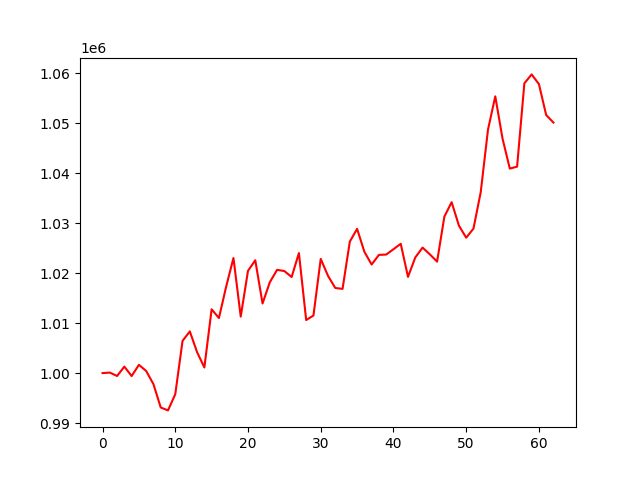

Source data for this figure (header and first rows):
account_value, date, daily_return
1000000, 2024-01-03, 
1000105, 2024-01-04, 0.0001046
999423, 2024-01-05, -0.0006818
1001301, 2024-01-08, 0.001879
999413, 2024-01-09, -0.001885
1001655, 2024-01-10, 0.002243
1000424, 2024-01-11, -0.001229
997785, 2024-01-12, -0.002638
993116, 2024-01-16, -0.004679
992533, 2024-01-17, -0.0005865
995780, 2024-01-18, 0.003271
1006455, 2024-01-19, 0.01072
1008353, 2024-01-22, 0.001886
1004189, 2024-01-23, -0.004129
1001128, 2024-01-24, -0.003049
1012784, 2024-01-25, 0.01164
1011021, 2024-01-26, -0.00174
1017329, 2024-01-29, 0.00624
1023045, 2024-01-30, 0.005618
1011316, 2024-01-31, -0.01146
1020482, 2024-02-01, 0.009063
1022589, 2024-02-02, 0.002064
1013941, 2024-02-05, -0.008457
1018189, 2024-02-06, 0.00419
1020679, 2024-02-07, 0.002446
1020431, 2024-02-08, -0.0002429
1019242, 2024-02-09, -0.001166
1024033, 2024-02-12, 0.004701
1010624, 2024-02-13, -0.01309
1011529, 2024-02-14, 0.0008957
1022871, 2024-02-15, 0.01121
1019481, 2024-02-16, -0.003314
1017042, 2024-02-20, -0.002393
1016863, 2024-02-21, -0.0001758
1026327, 2024-02-22, 0.009307
1028885, 2024-02-23, 0.002493
1024299, 2024-02-26, -0.004457
1021743, 2024-02-27, -0.002496
1023669, 2024-02-28, 0.001885
1023737, 2024-02-29, 6.683389819261976e-05
1024803, 2024-03-01, 0.001041
1025890, 2024-03-04, 0.00106
1019270, 2024-03-05, -0.006452
1023149, 2024-03-06, 0.003806
1025128, 2024-03-07, 0.001934
1023783, 2024-03-08, -0.001312
1022323, 2024-03-11, -0.001426
1031332, 2024-03-12, 0.008812
1034225, 2024-03-13, 0.002806
1029529, 2024-03-14, -0.004541
1027113, 2024-03-15, -0.002347
1028932, 2024-03-18, 0.001771
1036226, 2024-03-19, 0.007089
1048750, 2024-03-20, 0.01209
1055414, 2024-03-21, 0.006354
1046936, 2024-03-22, -0.008033
1040947, 2024-03-25, -0.005721
1041339, 2024-03-26, 0.0003766
1058019, 2024-03-27, 0.01602
1059808, 2024-03-28, 0.001691
... 3 more rows
